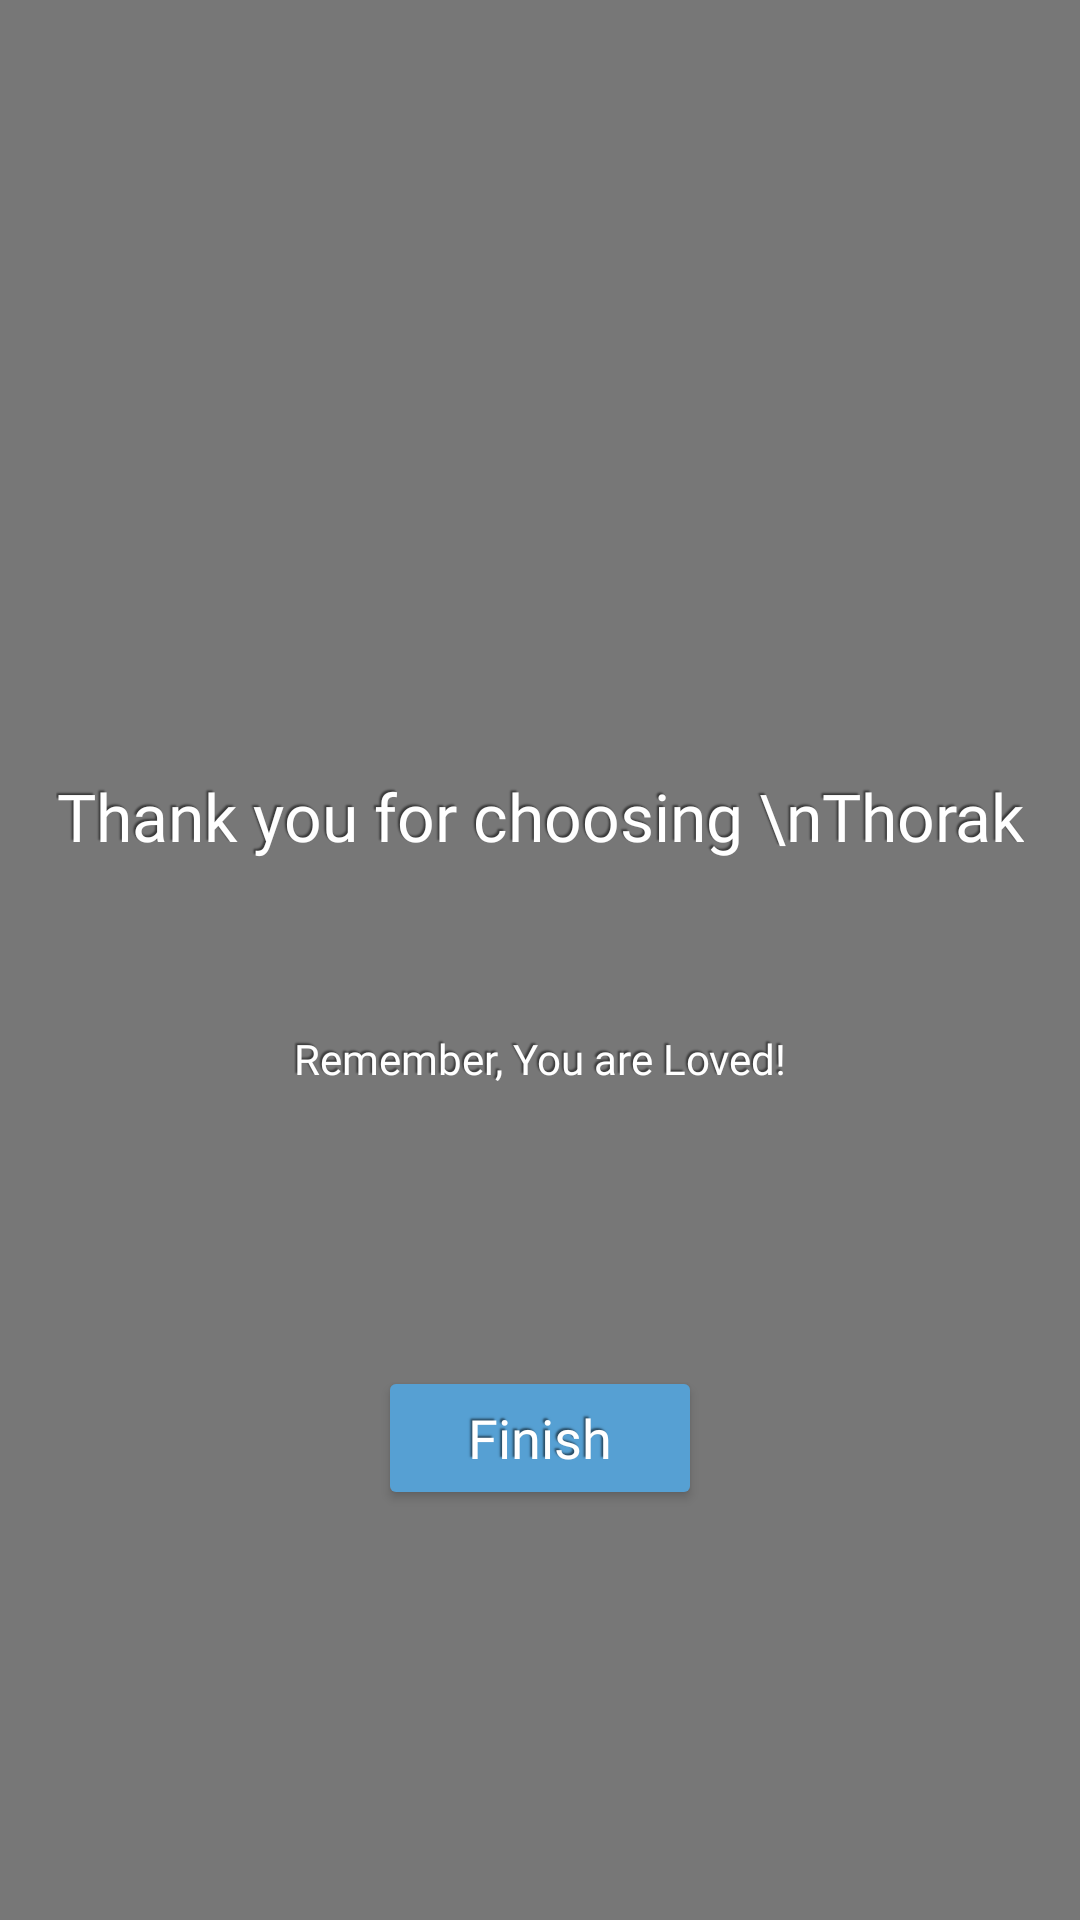

Android layout source for this screen:
<!-- AndroidManifest.xml: application theme Theme.Thorak -->
<!-- res/layout/fragment_finish_startup.xml -->
<?xml version="1.0" encoding="utf-8"?>
<androidx.constraintlayout.widget.ConstraintLayout xmlns:android="http://schemas.android.com/apk/res/android"
    xmlns:app="http://schemas.android.com/apk/res-auto"
    xmlns:tools="http://schemas.android.com/tools"
    android:layout_width="match_parent"
    android:layout_height="match_parent"
    android:background="@color/darkBl"
    tools:context=".fragments.startup.FinishStartupFragment">

    <TextView
        android:layout_width="wrap_content"
        android:layout_height="wrap_content"
        android:layout_marginTop="248dp"
        android:fontFamily="@font/poppins"
        android:text="Thank you for choosing \nThorak"
        android:textAlignment="center"
        android:shadowColor = "@color/darkBl"
        android:shadowDx = "-2"
        android:shadowDy = "-2"
        android:shadowRadius = "1"
        android:textColor="@color/white"
        android:textFontWeight="500"
        android:textSize="22sp"
        app:layout_constraintBottom_toTopOf="@+id/textView4"
        app:layout_constraintEnd_toEndOf="parent"
        app:layout_constraintStart_toStartOf="parent"
        app:layout_constraintTop_toTopOf="parent"
        app:layout_constraintVertical_bias="0.143" />

    <TextView
        android:id="@+id/textView4"
        android:layout_width="wrap_content"
        android:layout_height="wrap_content"
        android:fontFamily="@font/poppins"
        android:text="Remember, You are Loved!"
        android:shadowColor = "@color/darkBl"
        android:shadowDx = "-2"
        android:shadowDy = "-2"
        android:shadowRadius = "1"
        android:textColor="@color/white"
        android:textSize="14sp"
        app:layout_constraintBottom_toBottomOf="parent"
        app:layout_constraintEnd_toEndOf="parent"
        app:layout_constraintStart_toStartOf="parent"
        app:layout_constraintTop_toTopOf="parent"
        app:layout_constraintVertical_bias="0.553" />

    <Button
        android:id="@+id/finish"
        android:layout_width="wrap_content"
        android:layout_height="wrap_content"
        android:layout_marginBottom="120dp"
        android:backgroundTint="#56A0D3"
        android:fontFamily="@font/poppins_semibold"
        android:paddingLeft="30sp"
        android:paddingTop="5sp"
        android:paddingRight="30sp"
        android:paddingBottom="5sp"
        android:text="Finish"
        android:shadowColor = "@color/darkBl"
        android:shadowDx = "-2"
        android:shadowDy = "-2"
        android:shadowRadius = "1"
        android:textAllCaps="false"
        android:textColor="@color/white"
        android:textSize="18sp"
        app:cornerRadius="15sp"
        app:layout_constraintBottom_toBottomOf="parent"
        app:layout_constraintEnd_toEndOf="parent"
        app:layout_constraintStart_toStartOf="parent"
        app:layout_constraintTop_toBottomOf="@+id/textView4"
        app:layout_constraintVertical_bias="0.847" />
</androidx.constraintlayout.widget.ConstraintLayout>
<!-- resources referenced by this layout -->
<resources>
  <color name="darkBl">#88000000</color>
  <color name="white">#FFFFFFFF</color>
  <style name="Theme.Thorak" parent="android:Theme.Material.Light.NoActionBar">
          <item name="android:windowShowWallpaper">true</item>
          <item name="android:windowIsTranslucent">true</item>
          <item name="android:windowBackground">@android:color/transparent</item>
          <item name="android:windowContentOverlay">@null</item>
          
          <item name="android:statusBarColor">@android:color/transparent</item>
          <item name="android:navigationBarColor">@android:color/transparent</item>
      </style>
</resources>
